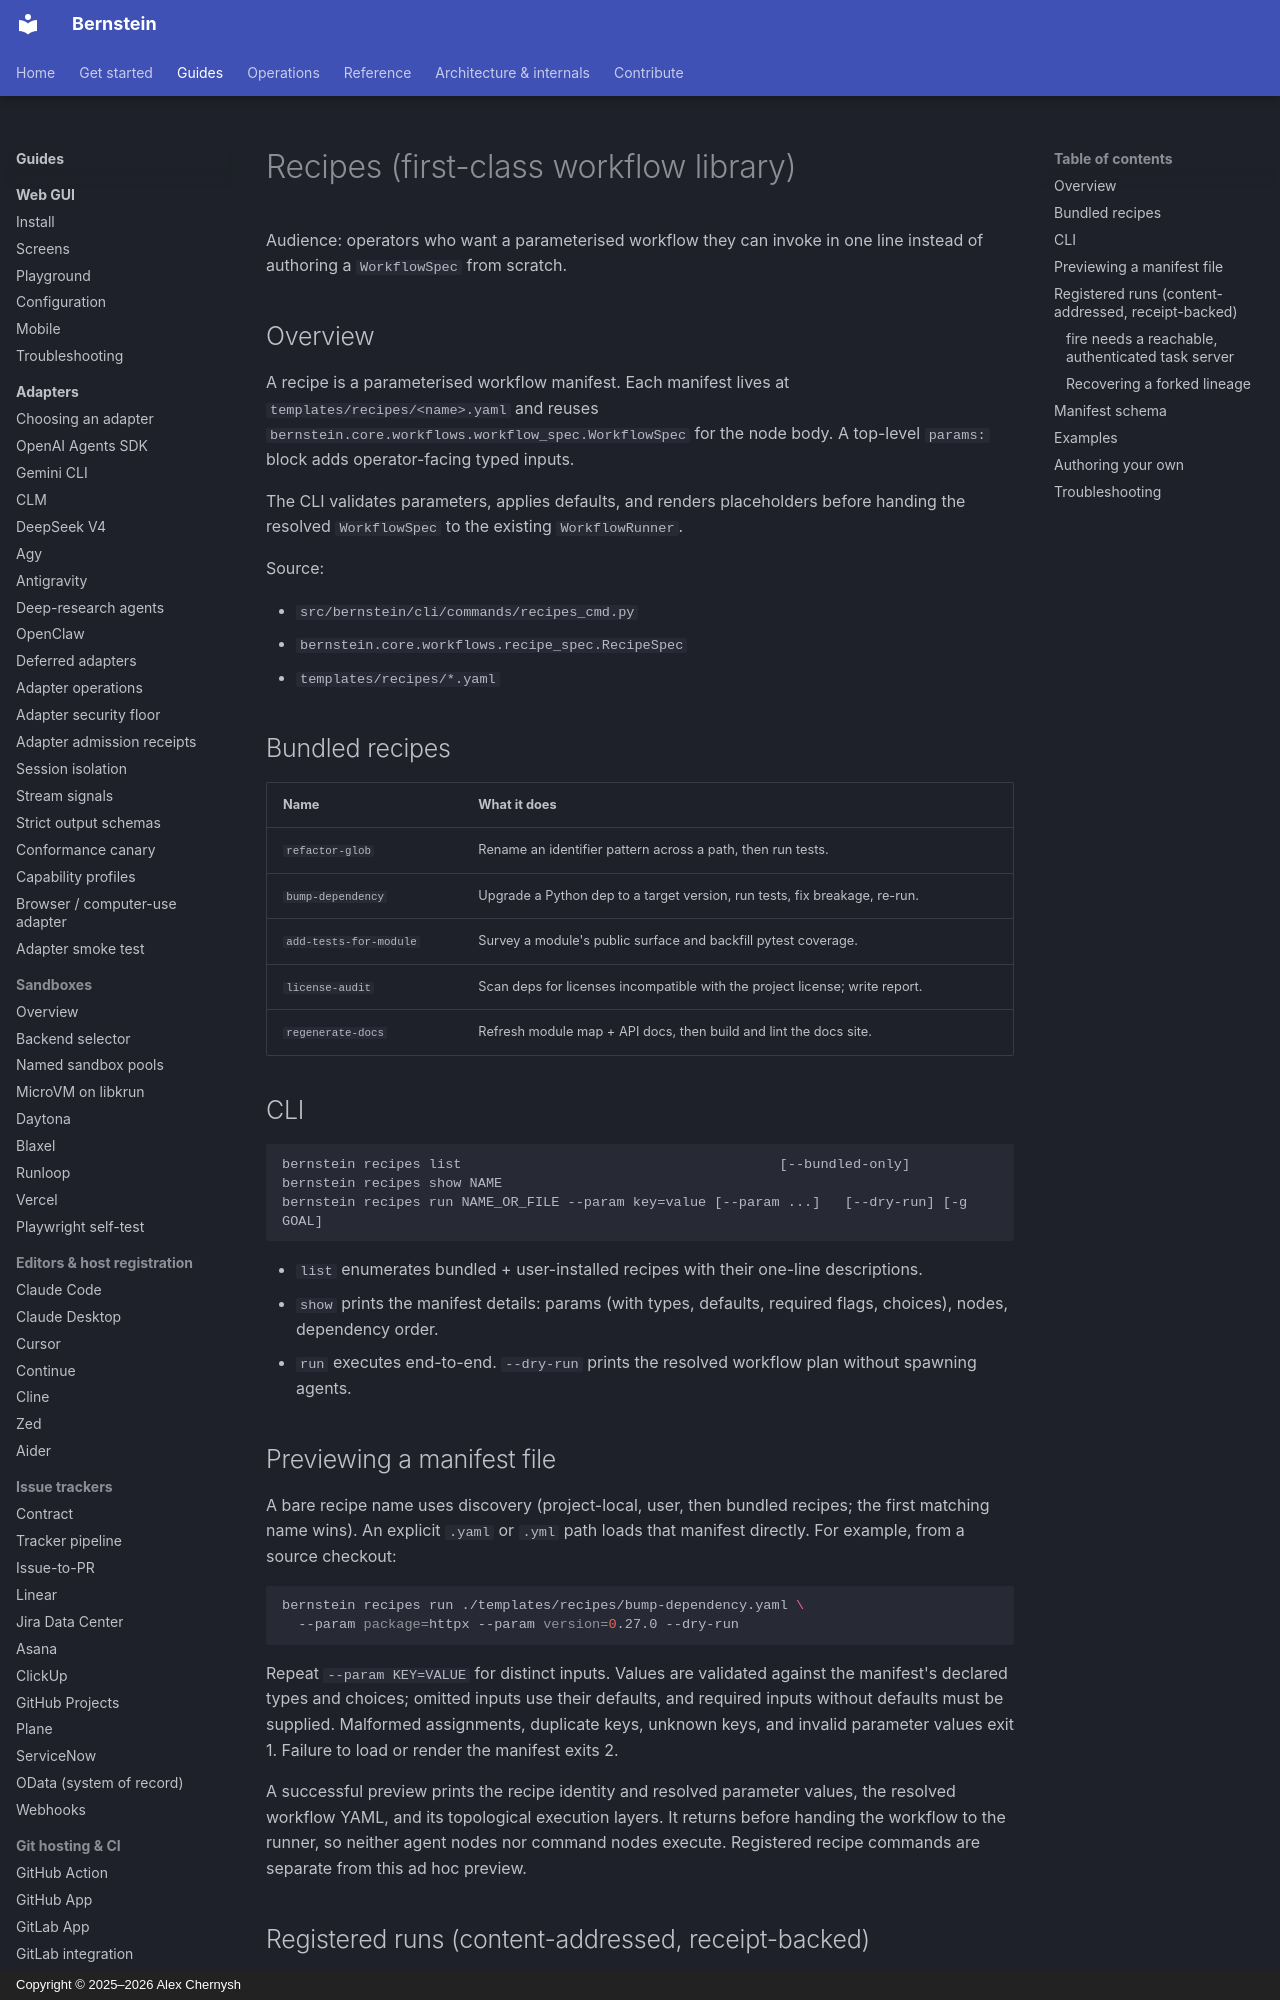

repository: sipyourdrink-ltd/bernstein · page: operations/recipes/index.html · generator: mkdocs · copyright: Copyright © 2025–2026 Alex Chernysh

# Recipes (first-class workflow library)

Audience: operators who want a parameterised workflow they can invoke
in one line instead of authoring a `WorkflowSpec` from scratch.

## Overview

A recipe is a parameterised workflow manifest. Each manifest lives at
`templates/recipes/<name>.yaml` and reuses
`bernstein.core.workflows.workflow_spec.WorkflowSpec` for the node
body. A top-level `params:` block adds operator-facing typed inputs.

The CLI validates parameters, applies defaults, and renders
placeholders before handing the resolved `WorkflowSpec` to the existing
`WorkflowRunner`.

Source:

- `src/bernstein/cli/commands/recipes_cmd.py`
- `bernstein.core.workflows.recipe_spec.RecipeSpec`
- `templates/recipes/*.yaml`

## Bundled recipes

| Name | What it does |
|------|--------------|
| `refactor-glob` | Rename an identifier pattern across a path, then run tests. |
| `bump-dependency` | Upgrade a Python dep to a target version, run tests, fix breakage, re-run. |
| `add-tests-for-module` | Survey a module's public surface and backfill pytest coverage. |
| `license-audit` | Scan deps for licenses incompatible with the project license; write report. |
| `regenerate-docs` | Refresh module map + API docs, then build and lint the docs site. |

## CLI

```text
bernstein recipes list                                       [--bundled-only]
bernstein recipes show NAME
bernstein recipes run NAME_OR_FILE --param key=value [--param ...]   [--dry-run] [-g GOAL]
```

- `list` enumerates bundled + user-installed recipes with their
  one-line descriptions.
- `show` prints the manifest details: params (with types, defaults,
  required flags, choices), nodes, dependency order.
- `run` executes end-to-end. `--dry-run` prints the resolved workflow
  plan without spawning agents.

## Previewing a manifest file

A bare recipe name uses discovery (project-local, user, then bundled
recipes; the first matching name wins). An explicit `.yaml` or `.yml`
path loads that manifest directly. For example, from a source checkout:

```bash
bernstein recipes run ./templates/recipes/bump-dependency.yaml \
  --param package=httpx --param version=0.27.0 --dry-run
```

Repeat `--param KEY=VALUE` for distinct inputs. Values are validated against
the manifest's declared types and choices; omitted inputs use their
defaults, and required inputs without defaults must be supplied. Malformed
assignments, duplicate keys, unknown keys, and invalid parameter values
exit 1. Failure to load or render the manifest exits 2.

A successful preview prints the recipe identity and resolved parameter
values, the resolved workflow YAML, and its topological execution layers.
It returns before handing the workflow to the runner, so neither agent
nodes nor command nodes execute. Registered recipe commands are separate
from this ad hoc preview.
